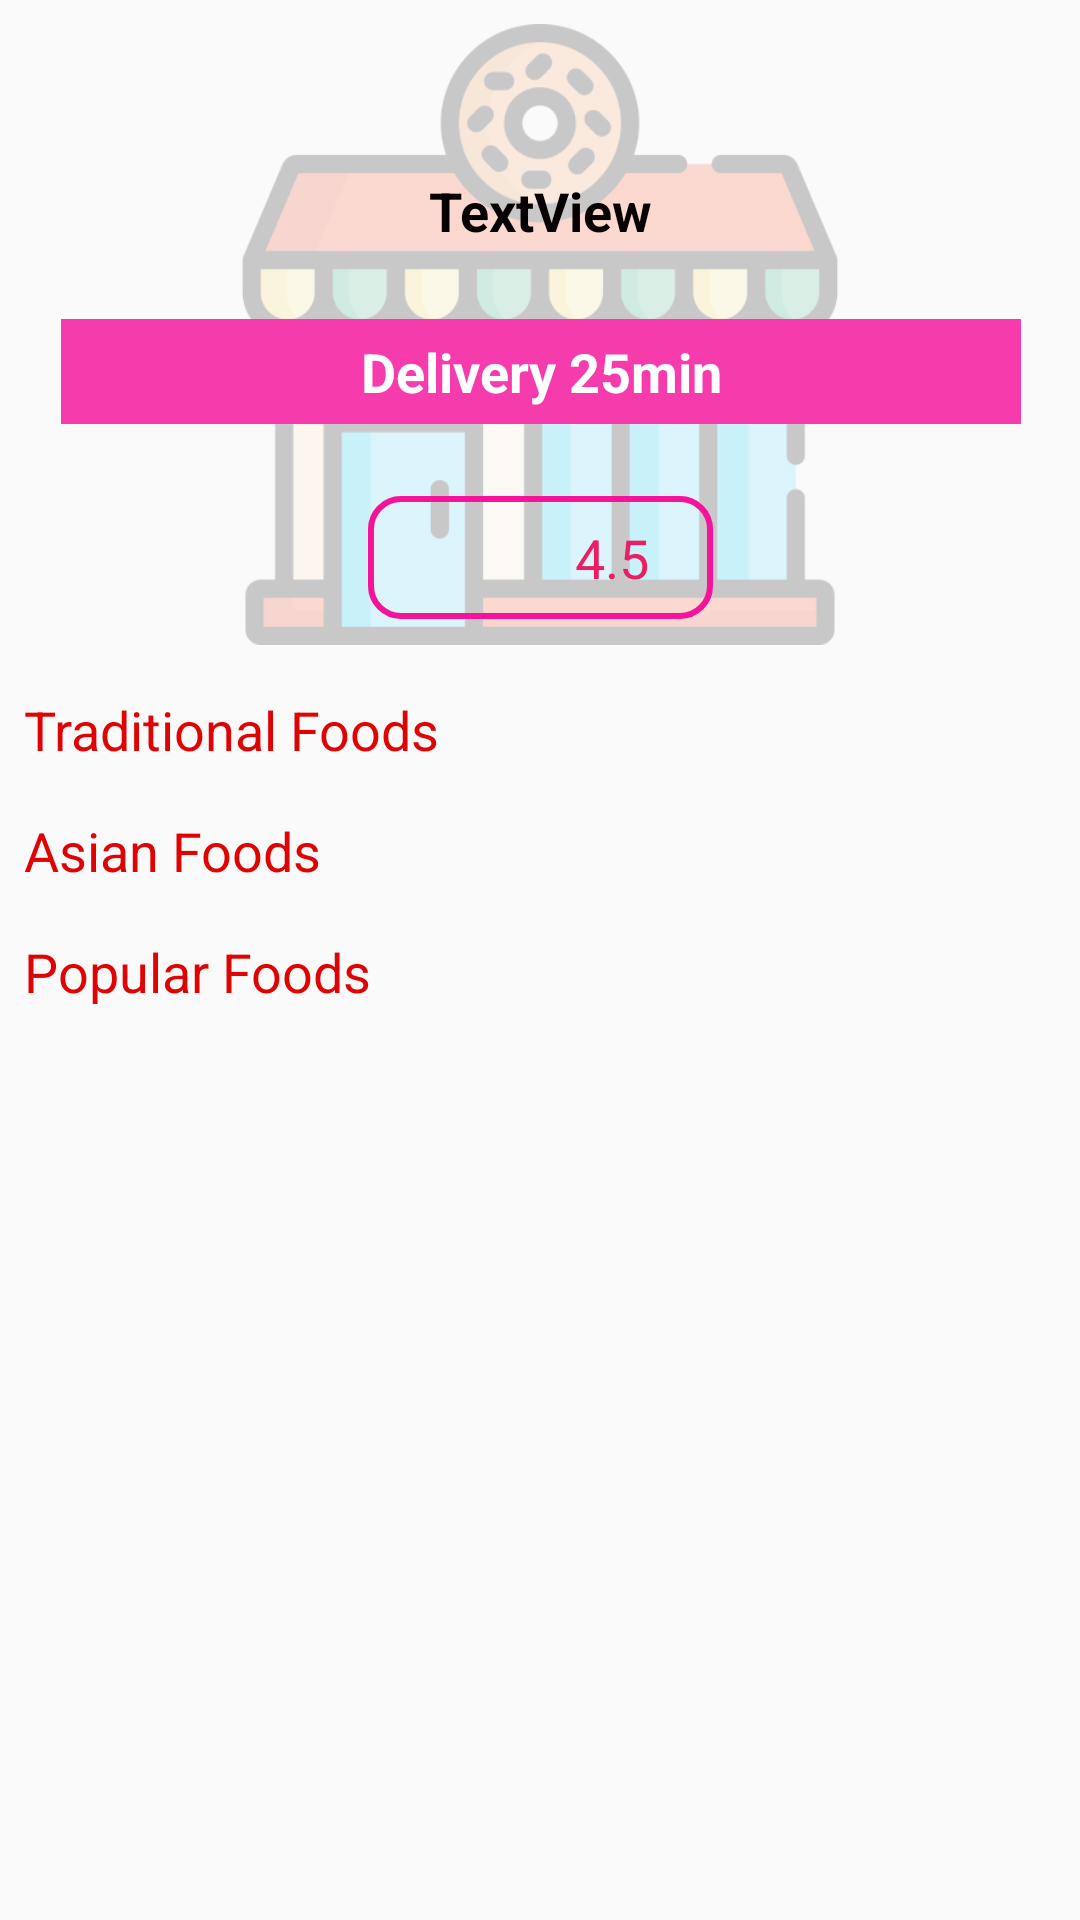

Produce the Android XML layout that renders to this screen, including the resource entries it uses.
<!-- AndroidManifest.xml: application theme AppTheme -->
<!-- res/layout/activity_single_shop_style.xml -->
<?xml version="1.0" encoding="utf-8"?>
<androidx.core.widget.NestedScrollView
    xmlns:android="http://schemas.android.com/apk/res/android"
    xmlns:app="http://schemas.android.com/apk/res-auto"
    xmlns:tools="http://schemas.android.com/tools"
    android:layout_width="match_parent"
    android:layout_height="match_parent">


<androidx.constraintlayout.widget.ConstraintLayout
    android:layout_width="match_parent"
    android:layout_height="match_parent"
    tools:context=".single_shop_style">

    <ImageView
        android:id="@+id/shop_Image"
        android:layout_width="0dp"
        android:layout_height="207dp"
        android:layout_marginTop="8dp"
        android:alpha="0.2"
        app:layout_constraintEnd_toEndOf="parent"
        app:layout_constraintHorizontal_bias="0.0"
        app:layout_constraintStart_toStartOf="parent"
        app:layout_constraintTop_toTopOf="parent"
        app:srcCompat="@drawable/shop3" />

    <ImageView
        android:id="@+id/btn_shop_back"
        android:layout_width="48dp"
        android:layout_height="32dp"
        android:layout_marginStart="8dp"
        android:layout_marginTop="16dp"
        app:layout_constraintStart_toStartOf="parent"
        app:layout_constraintTop_toTopOf="parent"
        app:srcCompat="@drawable/back2" />

    <TextView
        android:id="@+id/shop_Name"
        android:layout_width="wrap_content"
        android:layout_height="wrap_content"
        android:layout_marginTop="50dp"
        android:text="TextView"
        android:textColor="#070000"
        android:textSize="18sp"
        android:textStyle="bold"
        app:layout_constraintEnd_toEndOf="parent"
        app:layout_constraintStart_toStartOf="parent"
        app:layout_constraintTop_toTopOf="@+id/shop_Image" />

    <TextView
        android:id="@+id/textView12"
        android:layout_width="320dp"
        android:layout_height="35dp"
        android:layout_marginTop="24dp"
        android:background="@drawable/late_order"
        android:gravity="center"
        android:text="Delivery 25min"
        android:textColor="#fff"
        android:textSize="18sp"
        android:textStyle="bold"
        app:layout_constraintEnd_toEndOf="@+id/shop_Name"
        app:layout_constraintStart_toStartOf="@+id/shop_Name"
        app:layout_constraintTop_toBottomOf="@+id/shop_Name" />

    <LinearLayout
        android:layout_width="115dp"
        android:layout_height="41dp"
        android:layout_marginTop="24dp"
        android:background="@drawable/shop_rate_card"
        android:gravity="center"
        android:orientation="horizontal"
        app:layout_constraintEnd_toEndOf="parent"
        app:layout_constraintStart_toStartOf="parent"
        app:layout_constraintTop_toBottomOf="@+id/textView12">

        <ImageView
            android:id="@+id/imageView13"
            android:layout_width="48dp"
            android:layout_height="22dp"
            app:srcCompat="@drawable/star" />

        <TextView
            android:id="@+id/shop_rate"
            android:layout_width="wrap_content"
            android:layout_height="wrap_content"
            android:text="4.5"
            android:textColor="#E91E63"
            android:textSize="18sp" />
    </LinearLayout>

    <TextView
        android:id="@+id/textView17"
        android:layout_width="wrap_content"
        android:layout_height="wrap_content"
        android:layout_marginStart="8dp"
        android:layout_marginTop="16dp"
        android:text="Traditional Foods"
        android:textColor="#DF0404"
        android:textSize="18sp"
        app:layout_constraintStart_toStartOf="parent"
        app:layout_constraintTop_toBottomOf="@+id/shop_Image" />

    <androidx.recyclerview.widget.RecyclerView
        android:id="@+id/shop_trad_rv"
        android:layout_width="0dp"
        android:layout_height="wrap_content"
        android:layout_marginBottom="10dp"
        app:layout_constraintEnd_toEndOf="parent"
        app:layout_constraintHorizontal_bias="0.0"
        app:layout_constraintStart_toStartOf="parent"
        app:layout_constraintTop_toBottomOf="@+id/textView17" />

    <TextView
        android:id="@+id/textView8"
        android:layout_width="wrap_content"
        android:layout_height="wrap_content"
        android:layout_marginStart="8dp"
        android:layout_marginTop="16dp"
        android:text="Asian Foods"
        android:textColor="#DF0404"
        android:textSize="18sp"
        app:layout_constraintStart_toStartOf="parent"
        app:layout_constraintTop_toBottomOf="@+id/shop_trad_rv" />

    <androidx.recyclerview.widget.RecyclerView
        android:id="@+id/asian_rv"
        android:layout_width="0dp"
        android:layout_height="wrap_content"
        android:layout_marginBottom="10dp"
        app:layout_constraintEnd_toEndOf="parent"
        app:layout_constraintHorizontal_bias="0.0"
        app:layout_constraintStart_toStartOf="parent"
        app:layout_constraintTop_toBottomOf="@+id/textView8" />

    <TextView
        android:id="@+id/textView14"
        android:layout_width="wrap_content"
        android:layout_height="wrap_content"
        android:layout_marginStart="8dp"
        android:layout_marginTop="16dp"
        android:text="Popular Foods"
        android:textColor="#DF0404"
        android:textSize="18sp"
        app:layout_constraintStart_toStartOf="parent"
        app:layout_constraintTop_toBottomOf="@id/asian_rv" />

    <androidx.recyclerview.widget.RecyclerView
        android:id="@+id/shop_popular_rv"
        android:layout_width="0dp"
        android:layout_height="wrap_content"
        android:layout_marginBottom="8dp"
        app:layout_constraintBottom_toBottomOf="parent"
        app:layout_constraintEnd_toEndOf="parent"
        app:layout_constraintHorizontal_bias="0.0"
        app:layout_constraintStart_toStartOf="parent"
        app:layout_constraintTop_toBottomOf="@+id/textView14" />


</androidx.constraintlayout.widget.ConstraintLayout>
</androidx.core.widget.NestedScrollView>
<!-- resources referenced by this layout -->
<resources>
  <!-- drawable late_order (drawable) -->
  <?xml version="1.0" encoding="utf-8"?>
  <shape xmlns:android="http://schemas.android.com/apk/res/android">
      <solid
          android:color="#F63CAD"
          android:width="2dp"/>
  </shape>
  <!-- drawable shop3: png bitmap (drawable, 29378 bytes) -->
  <!-- drawable shop_rate_card (drawable) -->
  <?xml version="1.0" encoding="utf-8"?>
  <shape xmlns:android="http://schemas.android.com/apk/res/android">
      <stroke
          android:color="#F3149B"
          android:width="2dp"/>
      <corners
          android:radius="10dp"/>
  </shape>
  <style name="AppTheme" parent="Theme.AppCompat.Light.DarkActionBar">
          
          <item name="colorPrimary">@color/colorPrimary</item>
          <item name="colorPrimaryDark">@color/colorPrimaryDark</item>
          <item name="colorAccent">@color/colorAccent</item>
      </style>
  <color name="colorPrimary">#6200EE</color>
  <color name="colorPrimaryDark">#3700B3</color>
  <color name="colorAccent">#03DAC5</color>
</resources>
